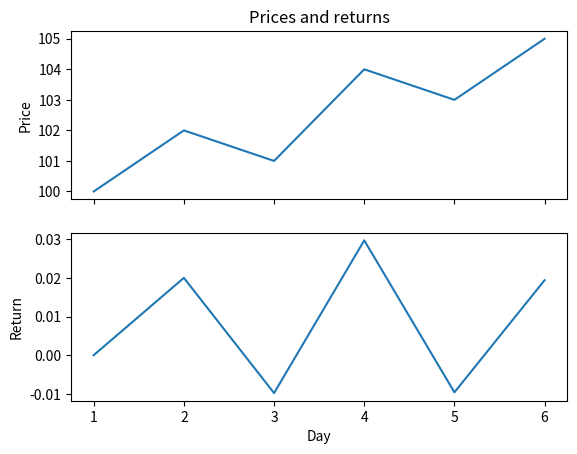

Source code (Python): (Note: this script raises an exception after producing the figure.)
import matplotlib.pyplot as plt

days = [1, 2, 3, 4, 5, 6]
prices = [100, 102, 101, 104, 103, 105]
returns = [0.0, 0.02, -0.0098, 0.0297, -0.0096, 0.0194]

fig, (ax_top, ax_bottom) = plt.subplots(2, 1, sharex=True)

ax_top.plot(days, prices)
ax_top.set_title("Prices and returns")
ax_top.set_ylabel("Price")

ax_bottom.plot(days, returns)
ax_bottom.set_ylabel("Return")
ax_bottom.set_xlabel("Day")

fig.savefig("artifacts/two_panel.png")

plt.show()
